Run: headless pygame with SDL's dummy video driver; simulated clock (each Clock.tick advances the game by its frame time, no real sleeping); random seed 0; keys injected as events and as key.get_pressed() state; mouse plan: one left click at the window centre at the start of phase 2, then a move to the lower-right quarter at the start of phase 3.
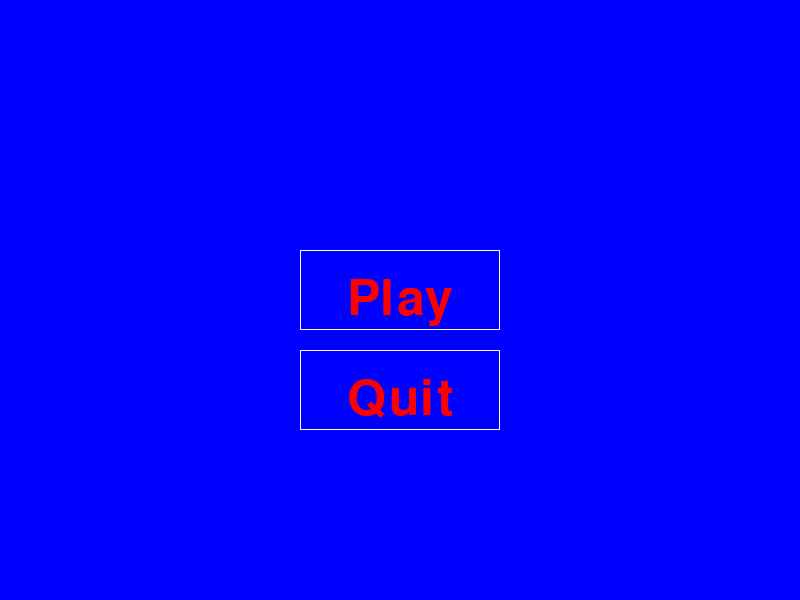
Frame 1 of 4 · flips 1–60 · no input
Frame 2 of 4 · flips 61–180 · clicked the window centre · tapped SPACE, RETURN · held RIGHT (→), D · screen unchanged from frame 1, image omitted
Frame 3 of 4 · flips 181–300 · moved the mouse to the lower-right quarter · held DOWN (↓), S · screen unchanged from frame 2, image omitted
Frame 4 of 4 · flips 301–420 · held LEFT (←), A, UP (↑), W · screen unchanged from frame 3, image omitted

The pygame program that drew these frames:

import pygame
import pygame.font

running = True

def main_menu():
    pygame.init()
    screen = pygame.display.set_mode((800, 600))
    pygame.display.set_caption("Main Menu")
    running = True
    

    font = pygame.font.Font(None, 74)
    text_play = font.render("Play", True, (255, 0, 0))
    text_play_rect = text_play.get_rect(center=(400, 300))
    text_quit = font.render("Quit", True, (255, 0, 0))
    text_quit_rect = text_quit.get_rect(center=(400, 400))

    while running:

      
        for event in pygame.event.get():
            if event.type == pygame.QUIT:
                running = False
            if event.type == pygame.MOUSEBUTTONDOWN:
                if text_play_rect.collidepoint(event.pos):
                    print("play is clicked pressed")
                if text_quit_rect.collidepoint(event.pos):
                    print("quit button is clicked")
                    pygame.quit()

        screen.fill((0, 0, 255))
        screen.blit(text_play, text_play_rect)
        screen.blit(text_quit, text_quit_rect)
        rectangle = pygame.Rect(300, 250, 200, 80)

        # Set the border color
        border_color = (255,255,255)

        pygame.draw.rect(screen, border_color, rectangle, 1)

        rectangle1=pygame.Rect(300,350,200,80)
        border_color1=(255,255,255)
        pygame.draw.rect(screen,border_color1,rectangle1,1)

        pygame.display.flip()

main_menu()
pygame.quit()
